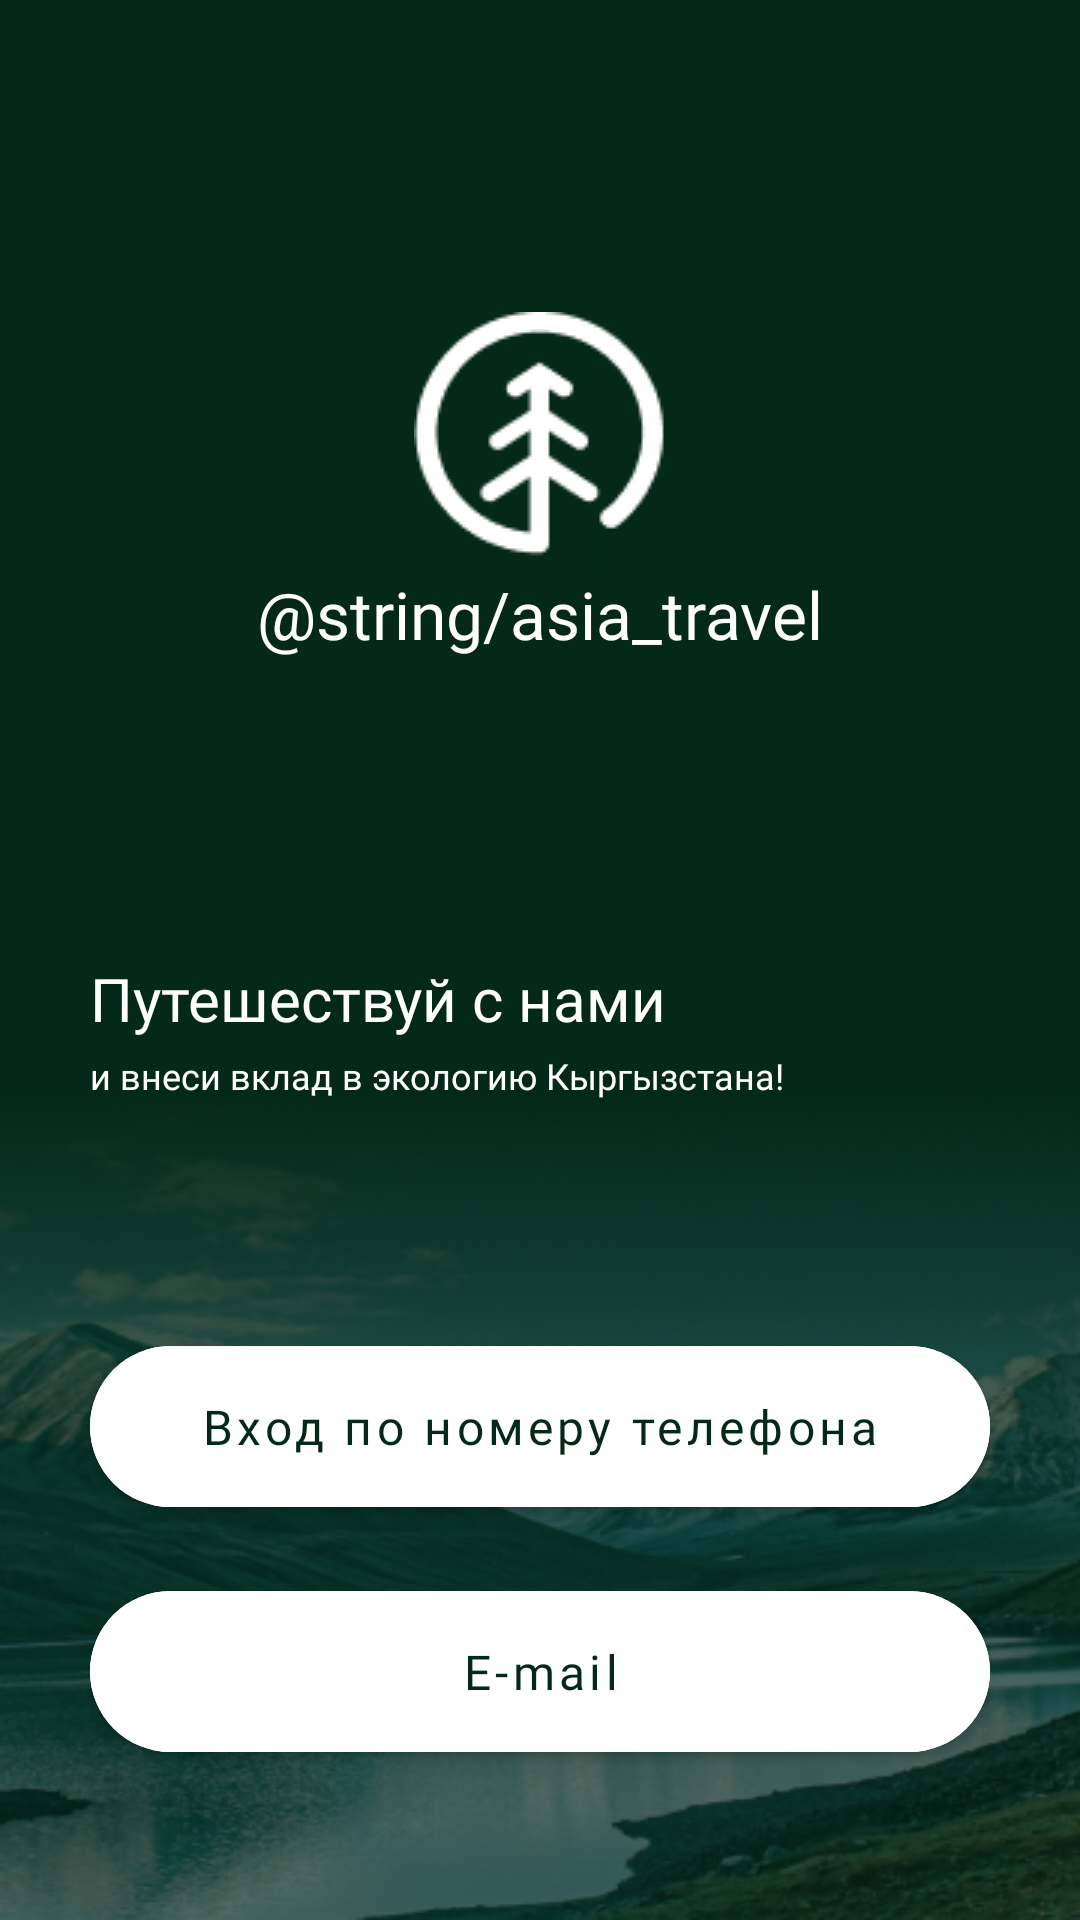

Produce the Android XML layout that renders to this screen, including the resource entries it uses.
<!-- AndroidManifest.xml: application theme Theme.Hotel -->
<!-- res/layout/fragment_authorization_two.xml -->
<?xml version="1.0" encoding="utf-8"?>
<androidx.constraintlayout.widget.ConstraintLayout xmlns:android="http://schemas.android.com/apk/res/android"
    xmlns:app="http://schemas.android.com/apk/res-auto"
    xmlns:tools="http://schemas.android.com/tools"
    android:layout_width="match_parent"
    android:layout_height="match_parent"
    android:background="@drawable/bg_main"
    tools:context=".presentation.ui.fragments.authorization.MainAuthorizationFragment">

    <TextView
        android:layout_width="wrap_content"
        android:layout_height="wrap_content"
        android:layout_marginTop="100dp"
        android:textColor="@color/white"
        android:fontFamily="@font/ff_montserrat_bold"
        android:text="@string/asia_travel"
        android:textSize="22sp"
        android:padding="4dp"
        app:layout_constraintEnd_toEndOf="parent"
        app:layout_constraintStart_toStartOf="parent"
        app:layout_constraintTop_toTopOf="parent"
        app:drawableTopCompat="@drawable/ic_logo" />

    <LinearLayout
        android:layout_marginHorizontal="30dp"
        android:layout_marginBottom="76dp"
        app:layout_constraintBottom_toTopOf="@id/buttons_layout"
        android:layout_width="match_parent"
        android:orientation="vertical"
        android:layout_height="wrap_content">

        <TextView
            android:textSize="20sp"
            android:fontFamily="@font/ff_montserrat_bold"
            android:textColor="@color/white"
            android:text="Путешествуй с нами"
            android:layout_width="wrap_content"
            android:layout_height="wrap_content"/>

        <TextView
            android:textSize="12sp"
            android:fontFamily="@font/ff_montserrat_bold"
            android:textColor="@color/white"
            android:layout_marginTop="4dp"
            android:text="и внеси вклад в экологию Кыргызстана!"
            android:layout_width="wrap_content"
            android:layout_height="wrap_content"/>

    </LinearLayout>

    <LinearLayout
        android:id="@+id/buttons_layout"
        android:orientation="vertical"
        android:layout_width="match_parent"
        android:layout_height="wrap_content"
        android:layout_marginHorizontal="30dp"
        android:layout_marginBottom="50dp"
        app:layout_constraintBottom_toBottomOf="parent">

        <com.google.android.material.button.MaterialButton
            app:cornerRadius="64dp"
            android:text="Вход по номеру телефона"
            android:textAllCaps="false"
            android:textSize="16sp"
            android:id="@+id/btn_auth_phone"
            android:paddingVertical="16dp"
            android:fontFamily="@font/ff_montserrat_bold"
            android:textColor="@color/dark_green"
            app:layout_constraintTop_toTopOf="parent"
            android:backgroundTint="@color/white"
            android:layout_width="match_parent"
            android:layout_height="wrap_content" />

        <com.google.android.material.button.MaterialButton
            app:cornerRadius="64dp"
            android:text="E-mail"
            android:id="@+id/btn_email"
            android:layout_marginTop="16dp"
            android:textAllCaps="false"
            android:textSize="16sp"
            android:paddingVertical="16dp"
            android:fontFamily="@font/ff_montserrat_bold"
            android:textColor="@color/dark_green"
            app:layout_constraintTop_toTopOf="parent"
            android:backgroundTint="@color/white"
            android:layout_width="match_parent"
            android:layout_height="wrap_content" />

    </LinearLayout>

</androidx.constraintlayout.widget.ConstraintLayout>
<!-- resources referenced by this layout -->
<resources>
  <color name="dark_green">#042918</color>
  <color name="white">#FFFFFFFF</color>
  <!-- drawable bg_main: png bitmap (drawable, 149815 bytes) -->
  <!-- drawable ic_logo: png bitmap (drawable, 2563 bytes) -->
  <style name="Theme.Hotel" parent="Theme.MaterialComponents.DayNight.NoActionBar.Bridge">
          
          <item name="colorPrimary">@color/black</item>
          <item name="colorPrimaryVariant">@color/purple_700</item>
          <item name="colorOnPrimary">@color/black</item>
          
          <item name="colorSecondary">@color/teal_200</item>
          <item name="colorSecondaryVariant">@color/teal_700</item>
          <item name="colorOnSecondary">@color/black</item>
          
          <item name="android:statusBarColor">@color/white</item>
          <item name="android:windowLightStatusBar">true</item>
          <item name="homeAsUpIndicator">@color/black</item>
          
      </style>
  <color name="black">#FF000000</color>
  <color name="purple_700">#FF3700B3</color>
  <color name="teal_200">#FF03DAC5</color>
  <color name="teal_700">#FF018786</color>
</resources>
